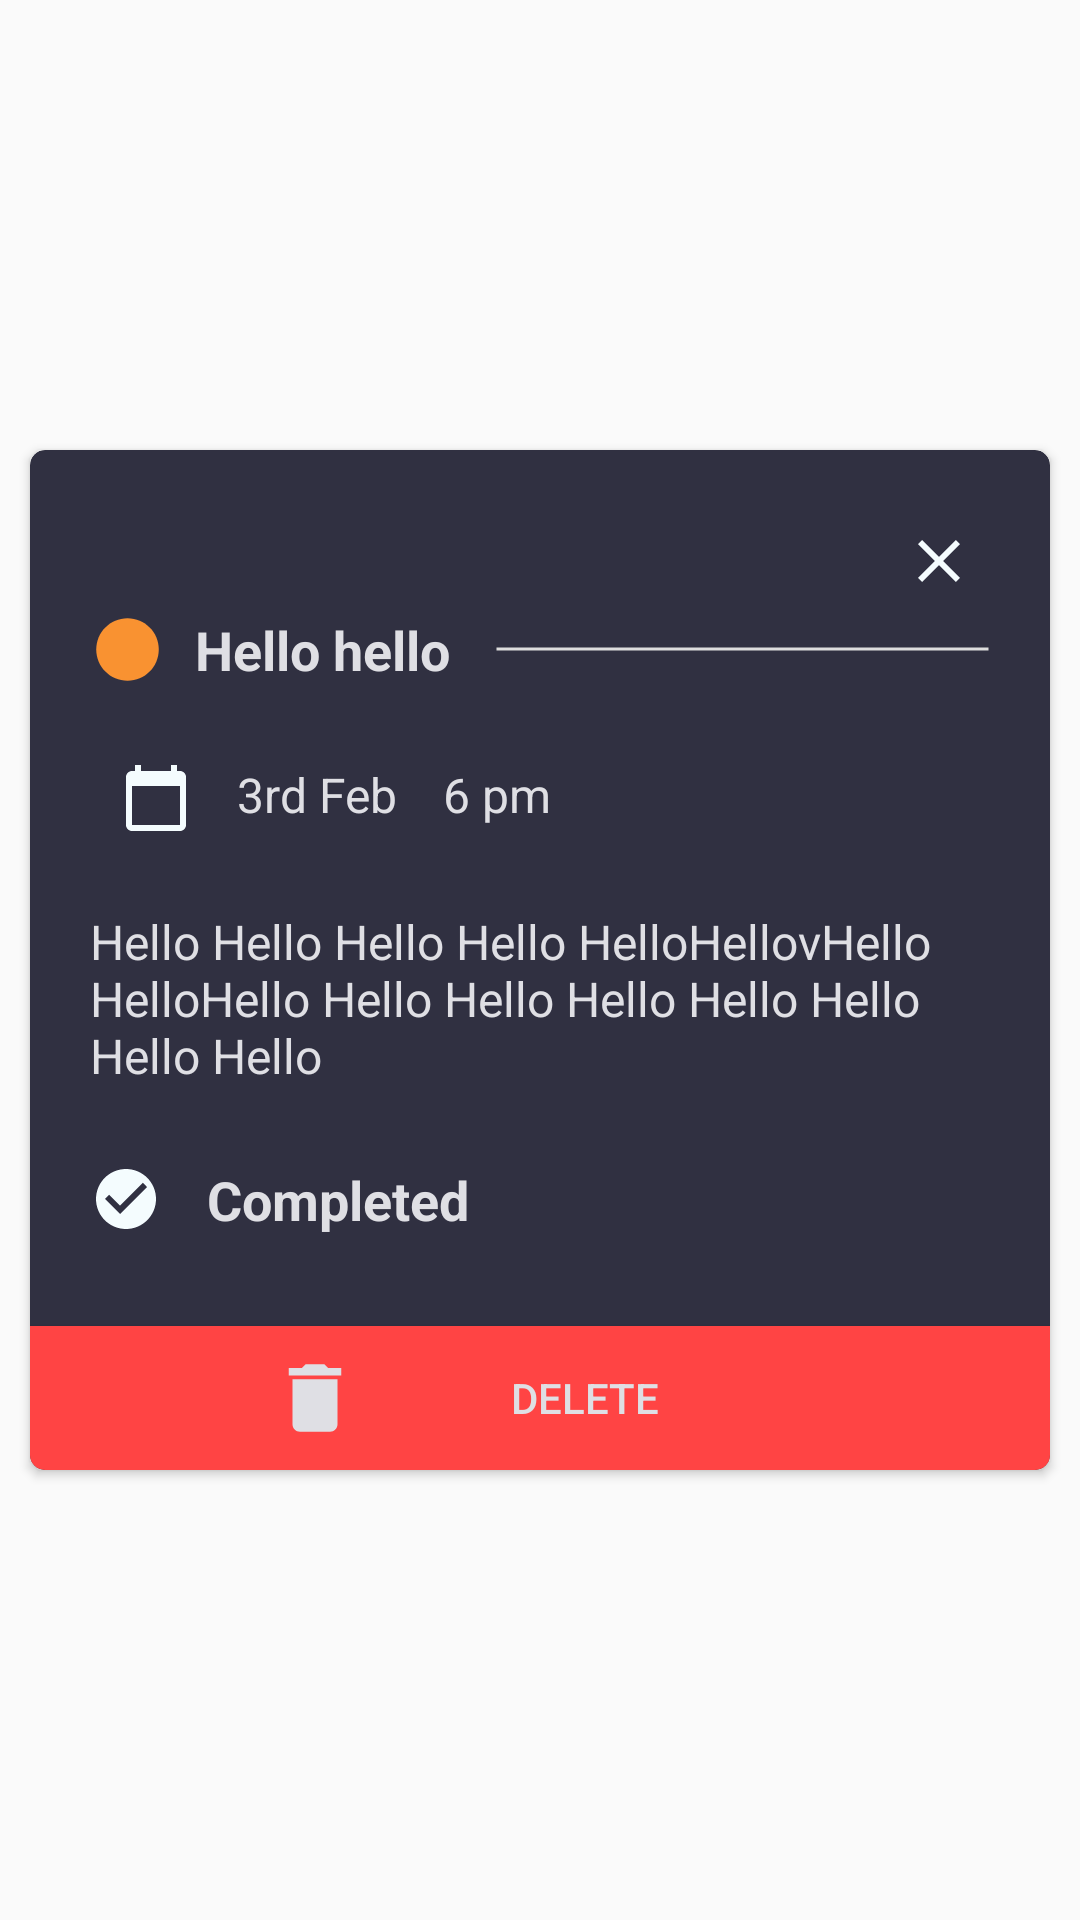

Reconstruct the res/layout file that produces this screen, plus the resources it refers to.
<!-- AndroidManifest.xml: application theme Theme.ListTo -->
<!-- res/layout/event_popup.xml -->
<?xml version="1.0" encoding="utf-8"?>
<LinearLayout
    xmlns:android="http://schemas.android.com/apk/res/android"
    android:layout_width="match_parent"
    xmlns:app="http://schemas.android.com/apk/res-auto"
    android:layout_height="match_parent"
    android:gravity="center"
    android:layout_gravity="center">
    <androidx.cardview.widget.CardView
        android:layout_height="wrap_content"
        android:layout_width="match_parent"
        android:backgroundTint="@color/Primary"
        android:elevation="3dp"
        android:layout_margin="10dp"
        app:cardCornerRadius="5dp">
        <LinearLayout
            android:layout_width="match_parent"
            android:layout_height="match_parent"
            android:orientation="vertical">
            <LinearLayout
                android:layout_width="match_parent"
                android:layout_height="wrap_content"
                android:orientation="vertical"
                android:padding="20dp">
                <ImageButton
                    android:id="@+id/exit_ib"
                    android:background="@color/transparent"
                    android:layout_width="wrap_content"
                    android:layout_height="wrap_content"
                    android:layout_gravity="end"
                    android:padding="5dp"
                    android:src="@drawable/ic_baseline_clear_24" />
                <LinearLayout
                    android:layout_width="match_parent"
                    android:layout_height="wrap_content"
                    android:gravity="center_vertical">
                    <ImageView
                        android:id="@+id/icon_color_iv"
                        android:layout_gravity="center_vertical"
                        android:layout_width="25dp"
                        android:layout_height="25dp"
                        android:src="@drawable/ic_baseline_circle_24"/>
                    <TextView
                        android:layout_marginLeft="10dp"
                        android:layout_width="wrap_content"
                        android:layout_height="wrap_content"
                        android:textStyle="bold"
                        android:text="Hello hello"
                        android:textSize="18sp"
                        android:textColor="@color/White2"
                        android:id="@+id/title_tv"
                        />
                    <LinearLayout
                        android:layout_marginLeft="15dp"
                        android:layout_width="match_parent"
                        android:background="@drawable/border_top"
                        android:layout_height="2dp"/>

                </LinearLayout>
                <LinearLayout
                    android:layout_width="match_parent"
                    android:layout_marginVertical="25dp"
                    android:layout_marginHorizontal="10dp"
                    android:layout_height="wrap_content">
                    <ImageView
                        android:layout_width="wrap_content"
                        android:layout_height="wrap_content"
                        android:src="@drawable/ic_baseline_calendar_today_24"/>
                    <TextView
                        android:layout_marginLeft="15dp"
                        android:id="@+id/date_tv"
                        android:text="3rd Feb"
                        android:textColor="@color/White2"
                        android:textSize="16sp"
                        android:layout_width="wrap_content"
                        android:layout_height="wrap_content"/>
                    <TextView
                        android:id="@+id/time_tv"
                        android:layout_marginLeft="15dp"
                        android:text="6 pm"
                        android:textColor="@color/White2"
                        android:textSize="16sp"
                        android:layout_width="wrap_content"
                        android:layout_height="wrap_content"/>
                </LinearLayout>
                <TextView
                    android:id="@+id/description_tv"
                    android:layout_marginBottom="15dp"
                    android:text="Hello Hello Hello Hello HelloHellovHello HelloHello Hello Hello Hello Hello Hello Hello Hello"
                    android:textColor="@color/White2"
                    android:textSize="16sp"
                    android:layout_width="wrap_content"
                    android:layout_height="wrap_content"/>
                <LinearLayout
                    android:layout_width="match_parent"
                    android:layout_height="wrap_content"
                    android:layout_marginVertical="10dp">
                    <ImageView
                        android:id="@+id/status_icon_iv"
                        android:src="@drawable/ic_baseline_check_circle_24"
                        android:layout_width="wrap_content"
                        android:layout_height="wrap_content"/>
                    <TextView
                        android:id="@+id/status_tv"
                        android:layout_marginLeft="15dp"
                        android:text="Completed"
                        android:textColor="@color/White2"
                        android:textSize="18sp"
                        android:textStyle="bold"
                        android:layout_width="wrap_content"
                        android:layout_height="wrap_content"/>
                </LinearLayout>
            </LinearLayout>
            <Button
                android:id="@+id/btn_delete"
                android:text="Delete"
                android:textColor="@color/White2"
                android:background="@android:color/holo_red_light"
                android:drawableStart="@drawable/ic_baseline_delete_24"
                android:paddingHorizontal="80dp"
                android:drawableTint="@color/White2"
                android:layout_width="match_parent"
                android:layout_height="wrap_content"/>

        </LinearLayout>

    </androidx.cardview.widget.CardView>
</LinearLayout>
<!-- resources referenced by this layout -->
<resources>
  <color name="Primary">#303041</color>
  <color name="White2">#DFDFE4</color>
  <color name="transparent">#00FFFFFF</color>
  <!-- drawable border_top (drawable) -->
  <?xml version="1.0" encoding="utf-8"?>
  <layer-list xmlns:android="http://schemas.android.com/apk/res/android" >
      <item>
          <shape android:shape="rectangle">
              <stroke android:width="1dp" android:color="@color/transparent" />
              <solid android:color="#FFDDDDDD" />
          </shape>
      </item>
      <item android:top="2dp">
          <shape android:shape="rectangle">
              <solid android:color="@color/Primary" />
          </shape>
      </item>
  
  </layer-list>
  <!-- drawable ic_baseline_calendar_today_24 (drawable) -->
  <vector android:height="24dp" android:tint="#F4FCFE"
      android:viewportHeight="24" android:viewportWidth="24"
      android:width="24dp" xmlns:android="http://schemas.android.com/apk/res/android">
      <path android:fillColor="@android:color/white" android:pathData="M20,3h-1L19,1h-2v2L7,3L7,1L5,1v2L4,3c-1.1,0 -2,0.9 -2,2v16c0,1.1 0.9,2 2,2h16c1.1,0 2,-0.9 2,-2L22,5c0,-1.1 -0.9,-2 -2,-2zM20,21L4,21L4,8h16v13z"/>
  </vector>
  <!-- drawable ic_baseline_check_circle_24 (drawable) -->
  <vector android:height="24dp" android:tint="#F4FCFE"
      android:viewportHeight="24" android:viewportWidth="24"
      android:width="24dp" xmlns:android="http://schemas.android.com/apk/res/android">
      <path android:fillColor="@android:color/white" android:pathData="M12,2C6.48,2 2,6.48 2,12s4.48,10 10,10 10,-4.48 10,-10S17.52,2 12,2zM10,17l-5,-5 1.41,-1.41L10,14.17l7.59,-7.59L19,8l-9,9z"/>
  </vector>
  <!-- drawable ic_baseline_circle_24 (drawable) -->
  <vector
      android:height="6dp"
      android:tint="#F99231"
      android:viewportHeight="24"
      android:viewportWidth="24"
      android:width="6dp"
      xmlns:android="http://schemas.android.com/apk/res/android">
      <path android:fillColor="@android:color/white" android:pathData="M12,2C6.47,2 2,6.47 2,12s4.47,10 10,10 10,-4.47 10,-10S17.53,2 12,2z"/>
  </vector>
  <!-- drawable ic_baseline_clear_24 (drawable) -->
  <vector android:height="24dp" android:tint="#F4FCFE"
      android:viewportHeight="24" android:viewportWidth="24"
      android:width="24dp" xmlns:android="http://schemas.android.com/apk/res/android">
      <path android:fillColor="@android:color/white" android:pathData="M19,6.41L17.59,5 12,10.59 6.41,5 5,6.41 10.59,12 5,17.59 6.41,19 12,13.41 17.59,19 19,17.59 13.41,12z"/>
  </vector>
  <!-- drawable ic_baseline_delete_24 (drawable) -->
  <vector
      android:height="30dp" android:tint="#FF5C5C"
      android:viewportHeight="24" android:viewportWidth="24"
      android:width="30dp" xmlns:android="http://schemas.android.com/apk/res/android">
      <path android:fillColor="@android:color/white" android:pathData="M6,19c0,1.1 0.9,2 2,2h8c1.1,0 2,-0.9 2,-2V7H6v12zM19,4h-3.5l-1,-1h-5l-1,1H5v2h14V4z"/>
  </vector>
  <style name="Theme.ListTo" parent="Theme.MaterialComponents.DayNight.DarkActionBar.Bridge">
          
          <item name="colorPrimary">@color/Primary</item>
          <item name="colorPrimaryVariant">@color/Primary</item>
          <item name="colorOnPrimary">@color/white</item>
          
          <item name="colorSecondary">@color/teal_200</item>
          <item name="colorSecondaryVariant">@color/teal_700</item>
          <item name="colorOnSecondary">@color/black</item>
          
          <item name="android:statusBarColor" tools:targetApi="l">?attr/colorPrimaryVariant</item>
          
      </style>
  <color name="white">#FFFFFFFF</color>
  <color name="teal_200">#FF03DAC5</color>
  <color name="teal_700">#FF018786</color>
  <color name="black">#FF000000</color>
</resources>
